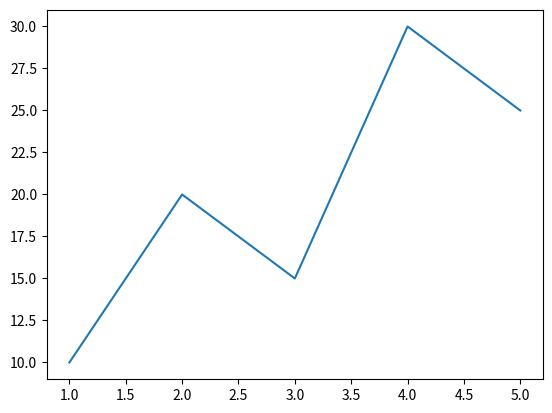

This figure's Python source:
import matplotlib.pyplot as plt

x = [1, 2, 3, 4, 5]
y = [10, 20, 15, 30, 25]

plt.plot(x, y)

plt.show()
